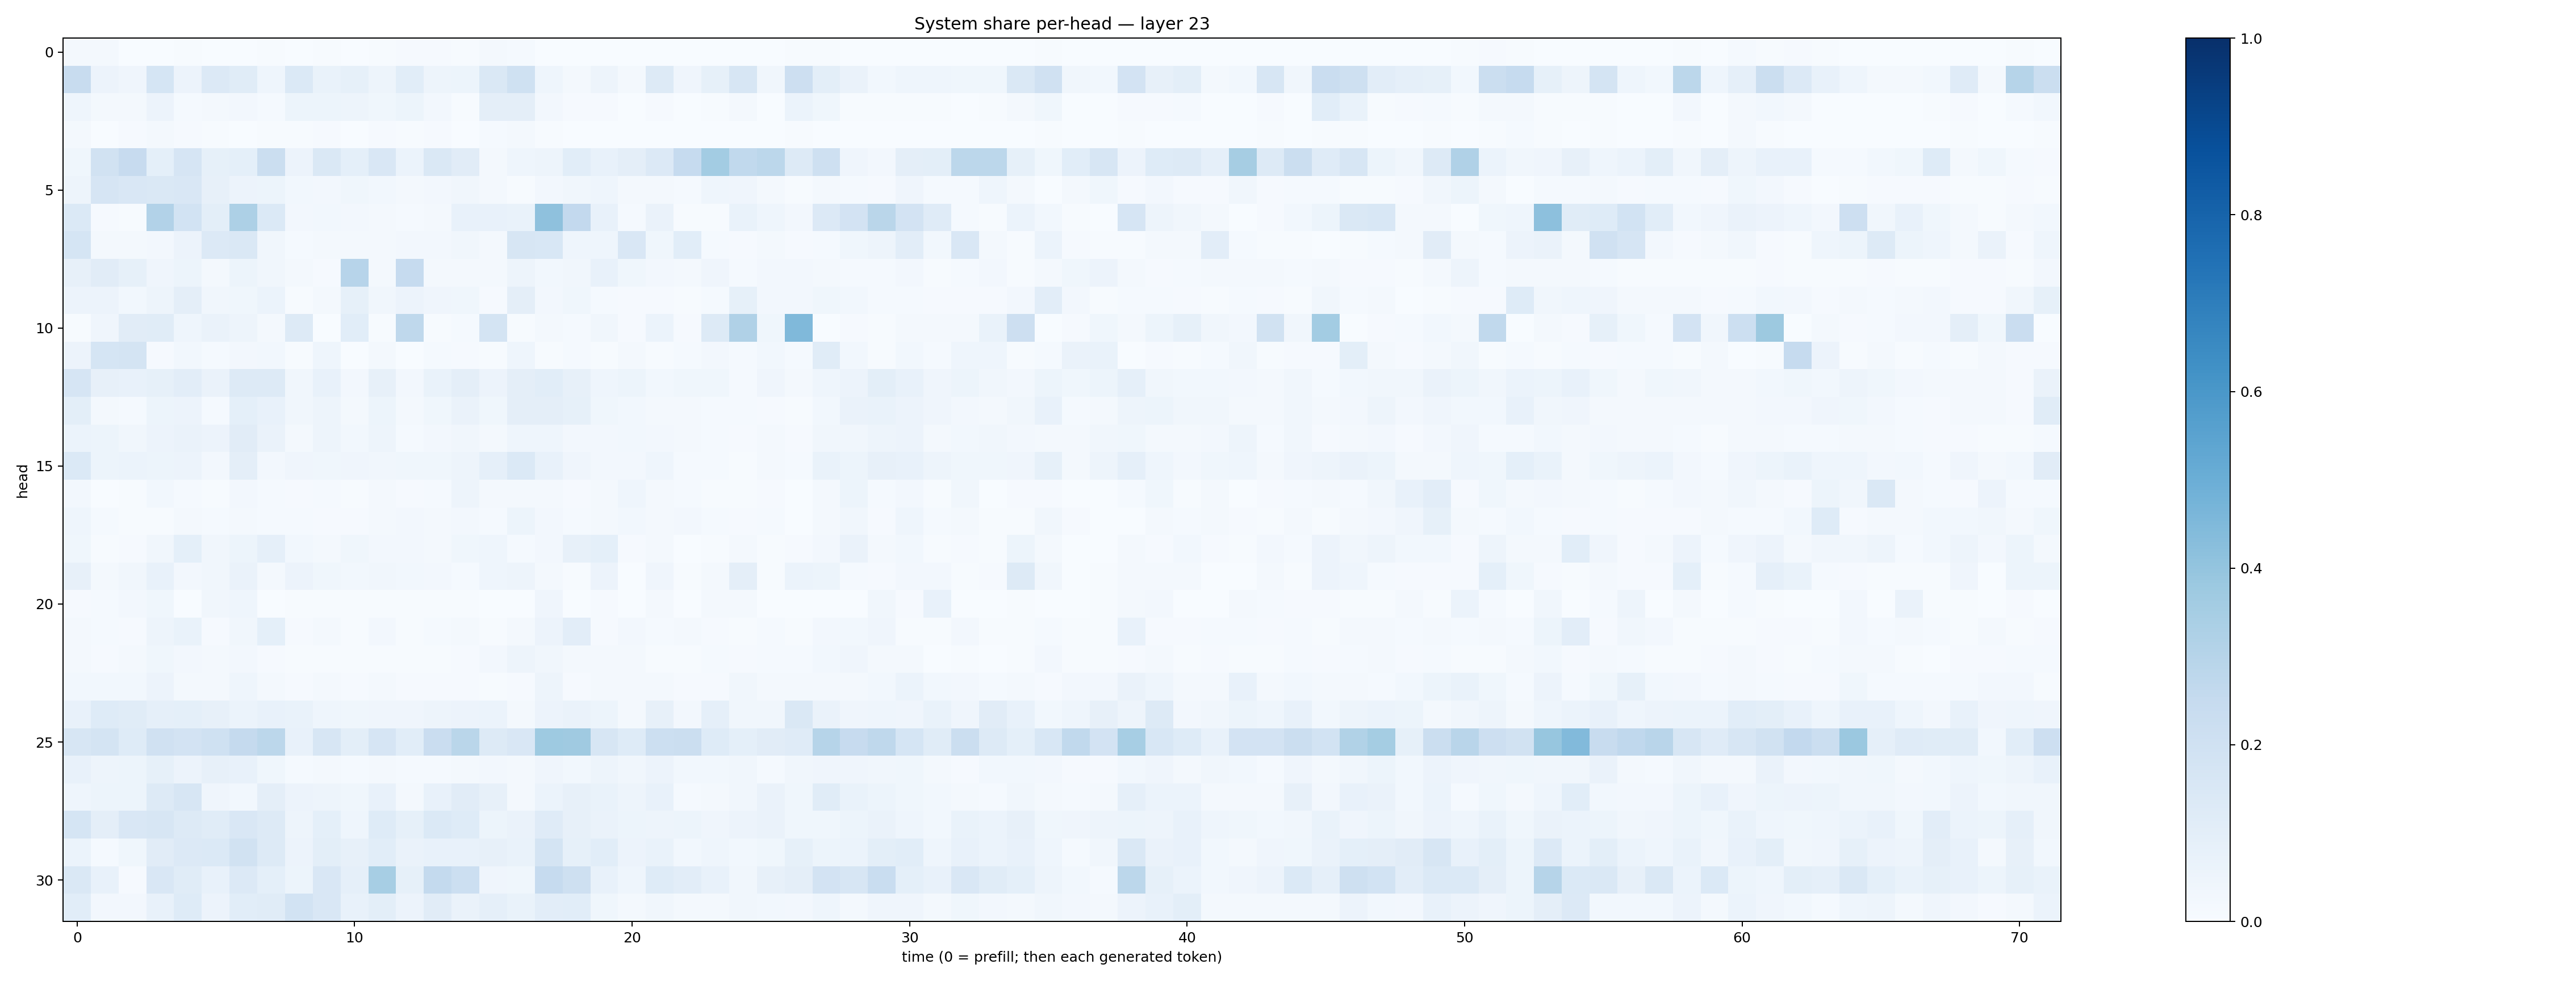

Values plotted in this chart, from the file beside it:
0.019138936, 0.018518914, 0.0038458502, 0.0034848829, 0.0045393812, 0.0028191062, 0.0024550492, 0.0058846017, 0.0020476752, 0.006266924, 0.003794003, 0.007282605, 0.008533097, 0.008317298, 0.0042982376, 0.016427673, 0.012917024, 0.001334901, 0.0013091395, 0.0014834723, 0.00060941686, 0.0016309228, 0.00084500876, 0.0029745246
0.2347, 0.05588, 0.04185, 0.1681, 0.05788, 0.1334, 0.117, 0.04388, 0.1403, 0.06842, 0.08264, 0.04917, 0.1083, 0.04821, 0.05255, 0.1411, 0.2006, 0.04438, 0.01729, 0.04696, 0.01624, 0.1282, 0.04087, 0.08443
0.04549, 0.01786, 0.01793, 0.05551, 0.01214, 0.02169, 0.02615, 0.01443, 0.05313, 0.05239, 0.04925, 0.03888, 0.05148, 0.02589, 0.006836, 0.09426, 0.0944, 0.02613, 0.007967, 0.008765, 0.001708, 0.01118, 0.002448, 0.005769
0.01976, 0.003717, 0.008869, 0.02238, 0.007896, 0.006204, 0.003588, 0.005882, 0.003915, 0.01023, 0.002079, 0.00827, 0.004595, 0.008431, 0.001955, 0.01317, 0.02147, 0.004869, 0.002677, 0.002279, 0.0004847, 0.001747, 0.0008178, 0.001448
0.03818, 0.1921, 0.2439, 0.09042, 0.1678, 0.08292, 0.09058, 0.2265, 0.05624, 0.1478, 0.09126, 0.1503, 0.06007, 0.1463, 0.1103, 0.01763, 0.04395, 0.04915, 0.1072, 0.07567, 0.09651, 0.1356, 0.2493, 0.3576
0.04859, 0.1671, 0.1506, 0.1419, 0.1502, 0.08086, 0.05683, 0.05085, 0.02935, 0.02733, 0.03559, 0.03119, 0.01978, 0.02485, 0.03416, 0.02163, 0.007059, 0.02679, 0.03414, 0.04548, 0.01904, 0.01673, 0.01318, 0.0463
0.1401, 0.01017, 0.00684, 0.3088, 0.1861, 0.1007, 0.3246, 0.1371, 0.02626, 0.0293, 0.02489, 0.01977, 0.01364, 0.019, 0.07496, 0.07323, 0.06737, 0.4137, 0.2585, 0.074, 0.01336, 0.0662, 0.004177, 0.005166
0.1718, 0.0194, 0.0204, 0.02409, 0.05745, 0.1356, 0.1454, 0.03474, 0.01351, 0.01735, 0.0191, 0.02281, 0.02619, 0.02404, 0.0334, 0.02223, 0.1592, 0.1526, 0.0468, 0.04677, 0.1509, 0.03845, 0.109, 0.01535
0.08127, 0.1103, 0.08363, 0.03941, 0.05163, 0.02116, 0.05375, 0.033, 0.01655, 0.009703, 0.2959, 0.01921, 0.2494, 0.01698, 0.01824, 0.01652, 0.04752, 0.0307, 0.03286, 0.07398, 0.03787, 0.02697, 0.01626, 0.04271
0.05526, 0.05787, 0.02809, 0.05066, 0.09613, 0.03274, 0.0387, 0.0604, 0.004332, 0.01667, 0.08206, 0.03254, 0.05618, 0.0423, 0.0385, 0.008359, 0.09552, 0.02569, 0.03762, 0.01436, 0.009911, 0.01123, 0.006761, 0.0128
0.006702, 0.0396, 0.1129, 0.1165, 0.0433, 0.06419, 0.04724, 0.01856, 0.1255, 0.003172, 0.1062, 0.006204, 0.2704, 0.006176, 0.01249, 0.1789, 0.005785, 0.02286, 0.01404, 0.03253, 0.01041, 0.05944, 0.01152, 0.1299
0.05492, 0.1709, 0.1785, 0.01083, 0.02894, 0.01307, 0.0248, 0.02899, 0.007713, 0.04341, 0.001942, 0.02017, 0.002357, 0.01366, 0.009287, 0.005155, 0.04463, 0.005854, 0.01197, 0.005723, 0.01967, 0.006348, 0.01355, 0.02673
0.1676, 0.0819, 0.07474, 0.08348, 0.1035, 0.06413, 0.1327, 0.1266, 0.03392, 0.07598, 0.02367, 0.082, 0.02641, 0.0671, 0.09407, 0.05681, 0.09644, 0.1065, 0.08194, 0.04405, 0.0539, 0.02943, 0.03862, 0.03769
0.09885, 0.02303, 0.01457, 0.05107, 0.05543, 0.01546, 0.09168, 0.07311, 0.03515, 0.04699, 0.01927, 0.05081, 0.02323, 0.03817, 0.06342, 0.03627, 0.09751, 0.09587, 0.0853, 0.03797, 0.03114, 0.02053, 0.01584, 0.01228
0.06024, 0.05269, 0.03153, 0.05748, 0.06586, 0.05669, 0.1127, 0.0631, 0.02328, 0.04821, 0.02984, 0.04919, 0.0148, 0.0266, 0.03403, 0.01672, 0.04465, 0.0432, 0.02464, 0.02686, 0.02909, 0.0246, 0.02333, 0.01486
0.1372, 0.0516, 0.06011, 0.05151, 0.05649, 0.02606, 0.09466, 0.02455, 0.0423, 0.03809, 0.03954, 0.03169, 0.03839, 0.036, 0.04695, 0.08794, 0.1375, 0.07719, 0.03955, 0.02659, 0.02578, 0.04405, 0.01419, 0.01363
0.02629, 0.003036, 0.00509, 0.03109, 0.01436, 0.007033, 0.02587, 0.0142, 0.01029, 0.01281, 0.004908, 0.01588, 0.01002, 0.01467, 0.04715, 0.02148, 0.02061, 0.0188, 0.009853, 0.01734, 0.0455, 0.01656, 0.01444, 0.004154
0.04524, 0.0128, 0.005124, 0.004952, 0.02318, 0.01183, 0.02097, 0.01483, 0.0121, 0.01151, 0.00794, 0.01579, 0.02363, 0.02181, 0.0243, 0.01374, 0.05426, 0.02358, 0.01254, 0.01905, 0.03068, 0.01813, 0.02637, 0.01375
0.03597, 0.006572, 0.00784, 0.03427, 0.09277, 0.03409, 0.05278, 0.08964, 0.02968, 0.01754, 0.03672, 0.02555, 0.0261, 0.02326, 0.03561, 0.04443, 0.01474, 0.02434, 0.07949, 0.09045, 0.01059, 0.02057, 0.003727, 0.004973
0.08196, 0.02135, 0.03423, 0.07096, 0.02478, 0.03146, 0.06298, 0.02013, 0.05765, 0.03642, 0.02836, 0.0321, 0.0309, 0.02485, 0.01482, 0.04424, 0.04936, 0.017, 0.007378, 0.05764, 0.003037, 0.03948, 0.004929, 0.02148
0.007825, 0.01347, 0.02554, 0.03735, 0.002832, 0.03502, 0.04594, 0.003017, 0.005196, 0.006828, 0.006693, 0.006704, 0.005072, 0.004473, 0.005694, 0.002048, 0.0006296, 0.03977, 0.00112, 0.008737, 0.0004271, 0.01881, 0.0008524, 0.0157
0.01657, 0.01314, 0.0082, 0.0503, 0.06988, 0.01037, 0.03454, 0.09019, 0.008926, 0.02026, 0.005602, 0.02658, 0.006777, 0.01269, 0.01771, 0.005717, 0.01633, 0.05733, 0.1054, 0.009956, 0.02464, 0.01264, 0.01904, 0.009033
0.01769, 0.01096, 0.02096, 0.03626, 0.02442, 0.01634, 0.02541, 0.01126, 0.006423, 0.00597, 0.003995, 0.006905, 0.00591, 0.00474, 0.007852, 0.02642, 0.04703, 0.03316, 0.01747, 0.02198, 0.01578, 0.006064, 0.006343, 0.01194
0.03042, 0.031, 0.02784, 0.05854, 0.01953, 0.02232, 0.0436, 0.02076, 0.0114, 0.01631, 0.008502, 0.01748, 0.008478, 0.01143, 0.009912, 0.006612, 0.009732, 0.04797, 0.01092, 0.02059, 0.02192, 0.0168, 0.009193, 0.01029
0.07789, 0.1241, 0.1158, 0.08934, 0.09279, 0.07817, 0.05964, 0.07167, 0.06983, 0.04315, 0.03538, 0.04023, 0.03976, 0.04727, 0.05783, 0.05892, 0.01959, 0.05583, 0.06296, 0.05335, 0.02166, 0.08119, 0.02409, 0.08824
0.1596, 0.1794, 0.1239, 0.1966, 0.18, 0.2009, 0.2515, 0.2804, 0.07099, 0.1583, 0.1003, 0.1661, 0.1086, 0.2297, 0.2887, 0.1303, 0.1493, 0.3728, 0.371, 0.1628, 0.1244, 0.2158, 0.2222, 0.1234
0.07103, 0.04772, 0.05408, 0.08296, 0.05828, 0.0798, 0.07618, 0.03586, 0.01444, 0.01816, 0.01322, 0.02242, 0.01413, 0.01546, 0.02327, 0.02476, 0.01766, 0.04117, 0.03012, 0.0507, 0.03236, 0.05693, 0.02785, 0.02914
0.04385, 0.05097, 0.05209, 0.1258, 0.164, 0.04119, 0.02753, 0.09618, 0.05494, 0.049, 0.03562, 0.07319, 0.0233, 0.07351, 0.1119, 0.07972, 0.02302, 0.06057, 0.08038, 0.06866, 0.04752, 0.0751, 0.01345, 0.02234
0.1703, 0.0974, 0.1522, 0.1563, 0.1293, 0.1157, 0.1493, 0.1279, 0.0478, 0.09009, 0.04551, 0.1232, 0.08362, 0.1389, 0.1222, 0.05193, 0.06555, 0.1209, 0.08095, 0.06575, 0.05275, 0.05074, 0.05415, 0.03984
0.05978, 0.01433, 0.03545, 0.1102, 0.1366, 0.1372, 0.1946, 0.1299, 0.05631, 0.09813, 0.08157, 0.106, 0.06305, 0.07501, 0.07176, 0.08106, 0.06998, 0.1794, 0.08371, 0.1069, 0.05552, 0.069, 0.02936, 0.04622
0.1428, 0.07511, 0.009475, 0.149, 0.1167, 0.07043, 0.135, 0.09217, 0.05402, 0.1491, 0.08674, 0.3443, 0.08511, 0.2546, 0.2152, 0.04252, 0.03805, 0.2468, 0.2032, 0.07377, 0.04341, 0.1224, 0.1054, 0.07207
0.1088, 0.02356, 0.02573, 0.07135, 0.1213, 0.0582, 0.1058, 0.1134, 0.1849, 0.1495, 0.07549, 0.09833, 0.0565, 0.1123, 0.06261, 0.0898, 0.06819, 0.1041, 0.1092, 0.03681, 0.02238, 0.03461, 0.01666, 0.01588
